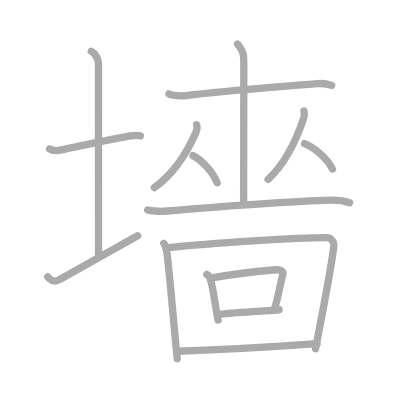
t = 0.00 s
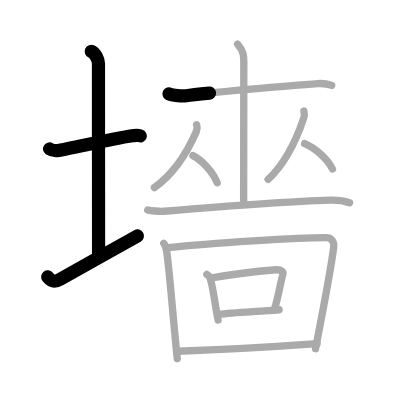
t = 3.25 s
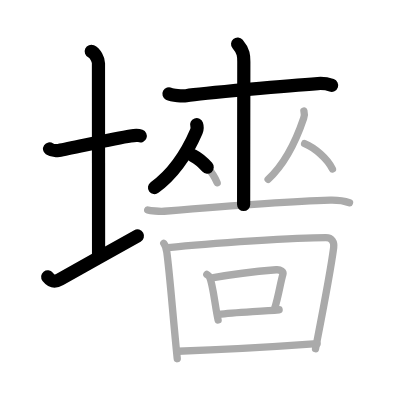
t = 6.50 s
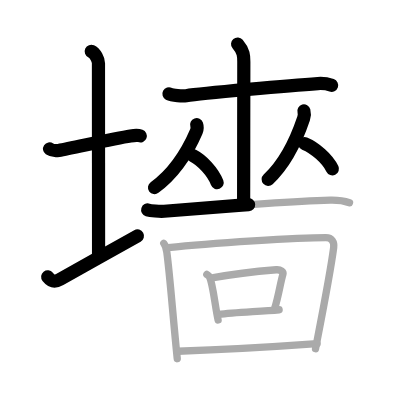
t = 9.50 s
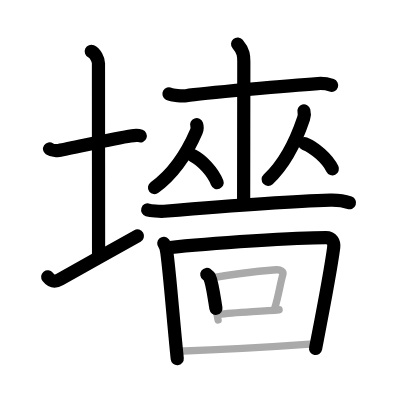
t = 12.75 s
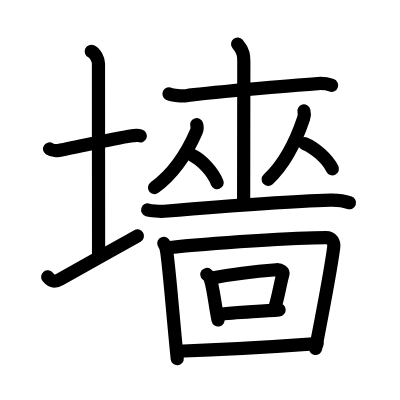
t = 16.00 s

The animated SVG that drew these frames (rendered in a browser with its animation timeline set to each time). Animation: 16 SMIL elements (animate=16); one cycle of 16.00 s.

<?xml version="1.0" standalone="no"?>
<!DOCTYPE svg PUBLIC "-//W3C//DTD SVG 1.1//EN"   "http://www.w3.org/Graphics/SVG/1.1/DTD/svg11.dtd">
<svg width="400px" height="400px"  version="1.1" xmlns="http://www.w3.org/2000/svg">
  <defs>
    <marker id="Triangle" viewBox="0 0 10 10" refX="0" refY="5" markerUnits="strokeWidth" markerWidth="3" style="stroke-opacity:0%;fill:#aaaaaa;" markerHeight="2" orient="auto">
      <path d="M 0 0 L 10 5 L 0 10 z" />
    </marker>
    
    <marker id="Arrow" viewBox="0 0 10 10" refX="5" refY="5" markerUnits="strokeWidth" markerWidth="1.8" style="stroke-opacity:0%;fill:#770000;" markerHeight="2" orient="auto">
      <path d="M 0 4 L 6 4 L 4 1 L 10 5 L 4 9 L 6 6 L 0 6 z" />
        <circle cx="5" cy="5" r="5" />
      </marker>
    
    <marker id="TriangleRed" viewBox="0 0 10 10" refX="0" refY="5" markerUnits="strokeWidth" markerWidth="3" style="stroke-opacity:0%;fill:#CC0000;" markerHeight="2" orient="auto">
      <path d="M 0 0 L 10 5 L 0 10 z" />
    </marker>
    
    <marker id="ArrowRed" viewBox="0 0 10 10" refX="5" refY="5" markerUnits="strokeWidth" markerWidth="1.8" style="stroke-opacity:0%;fill:#CC0000;" markerHeight="2" orient="auto">
      <path d="M 0 4 L 6 4 L 4 1 L 10 5 L 4 9 L 6 6 L 0 6 z" />
        <circle cx="5" cy="5" r="5" />
      </marker>
    
  </defs>
  
  <path style="fill:#ffffff; fill-opacity:100%; fill-rule:evenodd; stroke-width:0;" d="M 0 0 L 400px 0 L 400px 400px L 0 400px L 0 0" />

  <g transform="scale(3.6697247706422 3.6697247706422)">
<path style="fill:none; fill-opacity:0%; fill-rule:evenodd; stroke:#aaaaaa; stroke-opacity:100%; stroke-width: 1.5pt; stroke-linejoin:round; stroke-linecap:round;" d="M13.5 40.57c0.63 0.43 1.87 0.52 2.5 0.41c4.01-0.74 15.1-3.25 19.55-3.94c1.04-0.16 2.18-0.2 2.7 0.01"></path>
<path style="fill:none; fill-opacity:0%; fill-rule:evenodd; stroke:#aaaaaa; stroke-opacity:100%; stroke-width: 1.5pt; stroke-linejoin:round; stroke-linecap:round;" d="M24.87 14c1.09 0.5 1.96 2.23 1.96 3.25c0 7.25 0.03 41.75 0.03 52.5"></path>
<path style="fill:none; fill-opacity:0%; fill-rule:evenodd; stroke:#aaaaaa; stroke-opacity:100%; stroke-width: 1.5pt; stroke-linejoin:round; stroke-linecap:round;" d="M13 75.43c0.65 0.82 1.45 1.76 3.4 0.68c5.42-3 15.68-8.86 21.1-11.86"></path>
<path style="fill:none; fill-opacity:0%; fill-rule:evenodd; stroke:#aaaaaa; stroke-opacity:100%; stroke-width: 1.5pt; stroke-linejoin:round; stroke-linecap:round;" d="M46.04 25.59c0.89 0.47 3.81 0.62 4.71 0.48c4.2-0.64 28.81-2.81 35.87-3.3c1.38-0.1 2.63 0.09 3.77 0.49"></path>
<path style="fill:none; fill-opacity:0%; fill-rule:evenodd; stroke:#aaaaaa; stroke-opacity:100%; stroke-width: 1.5pt; stroke-linejoin:round; stroke-linecap:round;" d="M64.75 12c1.69 2.01 1.69 3.22 1.69 4.83c0 6.17-0.05 30.92-0.05 38.92"></path>
<path style="fill:none; fill-opacity:0%; fill-rule:evenodd; stroke:#aaaaaa; stroke-opacity:100%; stroke-width: 1.5pt; stroke-linejoin:round; stroke-linecap:round;" d="M53.59 33.99c0.15 0.43 0.11 1.37-0.09 1.85c-2.02 4.69-5.2 10.8-11.42 15.28"></path>
<path style="fill:none; fill-opacity:0%; fill-rule:evenodd; stroke:#aaaaaa; stroke-opacity:100%; stroke-width: 1.5pt; stroke-linejoin:round; stroke-linecap:round;" d="M52.58 42.41c2.39 1.2 5.43 4.38 6.6 7.4"></path>
<path style="fill:none; fill-opacity:0%; fill-rule:evenodd; stroke:#aaaaaa; stroke-opacity:100%; stroke-width: 1.5pt; stroke-linejoin:round; stroke-linecap:round;" d="M82.82 30.24c0.13 0.47 0.1 1.49-0.08 2.02c-1.72 5.1-4.41 11.75-9.68 16.62"></path>
<path style="fill:none; fill-opacity:0%; fill-rule:evenodd; stroke:#aaaaaa; stroke-opacity:100%; stroke-width: 1.5pt; stroke-linejoin:round; stroke-linecap:round;" d="M83.01 39.13c2.74 1.12 6.24 4.1 7.58 6.92"></path>
<path style="fill:none; fill-opacity:0%; fill-rule:evenodd; stroke:#aaaaaa; stroke-opacity:100%; stroke-width: 1.5pt; stroke-linejoin:round; stroke-linecap:round;" d="M40.25 57.21c0.72 0.22 3.28 0.45 4.49 0.35c13.09-1.09 33.32-2.71 45.23-3.04c1.95-0.05 4.3 0.37 5.27 0.72"></path>
<path style="fill:none; fill-opacity:0%; fill-rule:evenodd; stroke:#aaaaaa; stroke-opacity:100%; stroke-width: 1.5pt; stroke-linejoin:round; stroke-linecap:round;" d="M44.63 66.33c0.61 0.73 0.7 1.51 0.83 2.43C46.3 75 47.06 85.54 48.3 97.75"></path>
<path style="fill:none; fill-opacity:0%; fill-rule:evenodd; stroke:#aaaaaa; stroke-opacity:100%; stroke-width: 1.5pt; stroke-linejoin:round; stroke-linecap:round;" d="M45.83 67.5c11.72-1.29 35.63-2.75 42.97-2.75c1.67 0 2.32 1.22 2.13 2.69c-0.91 6.96-3.13 18.2-4.95 27.6"></path>
<path style="fill:none; fill-opacity:0%; fill-rule:evenodd; stroke:#aaaaaa; stroke-opacity:100%; stroke-width: 1.5pt; stroke-linejoin:round; stroke-linecap:round;" d="M56.36 74.79c0.29 0.21 0.59 0.39 0.72 0.66c1.01 2.13 1.49 7.92 2.35 11.75"></path>
<path style="fill:none; fill-opacity:0%; fill-rule:evenodd; stroke:#aaaaaa; stroke-opacity:100%; stroke-width: 1.5pt; stroke-linejoin:round; stroke-linecap:round;" d="M58.17 75.68c5.94-1.11 13.71-1.89 17.12-2.17c1.24-0.1 1.99 0.61 1.81 1.21c-0.74 2.49-1.18 5.95-2.28 9.39"></path>
<path style="fill:none; fill-opacity:0%; fill-rule:evenodd; stroke:#aaaaaa; stroke-opacity:100%; stroke-width: 1.5pt; stroke-linejoin:round; stroke-linecap:round;" d="M59.59 85.69c4.3-0.55 10.98-0.78 16.47-1.27"></path>
<path style="fill:none; fill-opacity:0%; fill-rule:evenodd; stroke:#aaaaaa; stroke-opacity:100%; stroke-width: 1.5pt; stroke-linejoin:round; stroke-linecap:round;" d="M48.46 95.72c8.87-0.29 27.02-1.27 37.95-2.06"></path>

<path style="fill:none; fill-opacity:0%; fill-rule:evenodd; stroke:#000000; stroke-opacity:100%; stroke-width: 2.7pt; stroke-linejoin:round; stroke-linecap:round;" d="M13.5 40.57c0.63 0.43 1.87 0.52 2.5 0.41c4.01-0.74 15.1-3.25 19.55-3.94c1.04-0.16 2.18-0.2 2.7 0.01" pathLength="100" stroke-dashoffset="100" stroke-dasharray="100 105"><animate id="dashAnim1" attributeName="stroke-dashoffset" from="100" to="0" dur="1s" calcMode="linear" fill="freeze"/></path>
<path style="fill:none; fill-opacity:0%; fill-rule:evenodd; stroke:#000000; stroke-opacity:100%; stroke-width: 2.7pt; stroke-linejoin:round; stroke-linecap:round;" d="M24.87 14c1.09 0.5 1.96 2.23 1.96 3.25c0 7.25 0.03 41.75 0.03 52.5" pathLength="100" stroke-dashoffset="100" stroke-dasharray="100 105"><animate id="dashAnim2" attributeName="stroke-dashoffset" from="100" to="0" dur="1s" calcMode="linear" begin="dashAnim1.end" fill="freeze"/></path>
<path style="fill:none; fill-opacity:0%; fill-rule:evenodd; stroke:#000000; stroke-opacity:100%; stroke-width: 2.7pt; stroke-linejoin:round; stroke-linecap:round;" d="M13 75.43c0.65 0.82 1.45 1.76 3.4 0.68c5.42-3 15.68-8.86 21.1-11.86" pathLength="100" stroke-dashoffset="100" stroke-dasharray="100 105"><animate id="dashAnim3" attributeName="stroke-dashoffset" from="100" to="0" dur="1s" calcMode="linear" begin="dashAnim2.end" fill="freeze"/></path>
<path style="fill:none; fill-opacity:0%; fill-rule:evenodd; stroke:#000000; stroke-opacity:100%; stroke-width: 2.7pt; stroke-linejoin:round; stroke-linecap:round;" d="M46.04 25.59c0.89 0.47 3.81 0.62 4.71 0.48c4.2-0.64 28.81-2.81 35.87-3.3c1.38-0.1 2.63 0.09 3.77 0.49" pathLength="100" stroke-dashoffset="100" stroke-dasharray="100 105"><animate id="dashAnim4" attributeName="stroke-dashoffset" from="100" to="0" dur="1s" calcMode="linear" begin="dashAnim3.end" fill="freeze"/></path>
<path style="fill:none; fill-opacity:0%; fill-rule:evenodd; stroke:#000000; stroke-opacity:100%; stroke-width: 2.7pt; stroke-linejoin:round; stroke-linecap:round;" d="M64.75 12c1.69 2.01 1.69 3.22 1.69 4.83c0 6.17-0.05 30.92-0.05 38.92" pathLength="100" stroke-dashoffset="100" stroke-dasharray="100 105"><animate id="dashAnim5" attributeName="stroke-dashoffset" from="100" to="0" dur="1s" calcMode="linear" begin="dashAnim4.end" fill="freeze"/></path>
<path style="fill:none; fill-opacity:0%; fill-rule:evenodd; stroke:#000000; stroke-opacity:100%; stroke-width: 2.7pt; stroke-linejoin:round; stroke-linecap:round;" d="M53.59 33.99c0.15 0.43 0.11 1.37-0.09 1.85c-2.02 4.69-5.2 10.8-11.42 15.28" pathLength="100" stroke-dashoffset="100" stroke-dasharray="100 105"><animate id="dashAnim6" attributeName="stroke-dashoffset" from="100" to="0" dur="1s" calcMode="linear" begin="dashAnim5.end" fill="freeze"/></path>
<path style="fill:none; fill-opacity:0%; fill-rule:evenodd; stroke:#000000; stroke-opacity:100%; stroke-width: 2.7pt; stroke-linejoin:round; stroke-linecap:round;" d="M52.58 42.41c2.39 1.2 5.43 4.38 6.6 7.4" pathLength="100" stroke-dashoffset="100" stroke-dasharray="100 105"><animate id="dashAnim7" attributeName="stroke-dashoffset" from="100" to="0" dur="1s" calcMode="linear" begin="dashAnim6.end" fill="freeze"/></path>
<path style="fill:none; fill-opacity:0%; fill-rule:evenodd; stroke:#000000; stroke-opacity:100%; stroke-width: 2.7pt; stroke-linejoin:round; stroke-linecap:round;" d="M82.82 30.24c0.13 0.47 0.1 1.49-0.08 2.02c-1.72 5.1-4.41 11.75-9.68 16.62" pathLength="100" stroke-dashoffset="100" stroke-dasharray="100 105"><animate id="dashAnim8" attributeName="stroke-dashoffset" from="100" to="0" dur="1s" calcMode="linear" begin="dashAnim7.end" fill="freeze"/></path>
<path style="fill:none; fill-opacity:0%; fill-rule:evenodd; stroke:#000000; stroke-opacity:100%; stroke-width: 2.7pt; stroke-linejoin:round; stroke-linecap:round;" d="M83.01 39.13c2.74 1.12 6.24 4.1 7.58 6.92" pathLength="100" stroke-dashoffset="100" stroke-dasharray="100 105"><animate id="dashAnim9" attributeName="stroke-dashoffset" from="100" to="0" dur="1s" calcMode="linear" begin="dashAnim8.end" fill="freeze"/></path>
<path style="fill:none; fill-opacity:0%; fill-rule:evenodd; stroke:#000000; stroke-opacity:100%; stroke-width: 2.7pt; stroke-linejoin:round; stroke-linecap:round;" d="M40.25 57.21c0.72 0.22 3.28 0.45 4.49 0.35c13.09-1.09 33.32-2.71 45.23-3.04c1.95-0.05 4.3 0.37 5.27 0.72" pathLength="100" stroke-dashoffset="100" stroke-dasharray="100 105"><animate id="dashAnim10" attributeName="stroke-dashoffset" from="100" to="0" dur="1s" calcMode="linear" begin="dashAnim9.end" fill="freeze"/></path>
<path style="fill:none; fill-opacity:0%; fill-rule:evenodd; stroke:#000000; stroke-opacity:100%; stroke-width: 2.7pt; stroke-linejoin:round; stroke-linecap:round;" d="M44.63 66.33c0.61 0.73 0.7 1.51 0.83 2.43C46.3 75 47.06 85.54 48.3 97.75" pathLength="100" stroke-dashoffset="100" stroke-dasharray="100 105"><animate id="dashAnim11" attributeName="stroke-dashoffset" from="100" to="0" dur="1s" calcMode="linear" begin="dashAnim10.end" fill="freeze"/></path>
<path style="fill:none; fill-opacity:0%; fill-rule:evenodd; stroke:#000000; stroke-opacity:100%; stroke-width: 2.7pt; stroke-linejoin:round; stroke-linecap:round;" d="M45.83 67.5c11.72-1.29 35.63-2.75 42.97-2.75c1.67 0 2.32 1.22 2.13 2.69c-0.91 6.96-3.13 18.2-4.95 27.6" pathLength="100" stroke-dashoffset="100" stroke-dasharray="100 105"><animate id="dashAnim12" attributeName="stroke-dashoffset" from="100" to="0" dur="1s" calcMode="linear" begin="dashAnim11.end" fill="freeze"/></path>
<path style="fill:none; fill-opacity:0%; fill-rule:evenodd; stroke:#000000; stroke-opacity:100%; stroke-width: 2.7pt; stroke-linejoin:round; stroke-linecap:round;" d="M56.36 74.79c0.29 0.21 0.59 0.39 0.72 0.66c1.01 2.13 1.49 7.92 2.35 11.75" pathLength="100" stroke-dashoffset="100" stroke-dasharray="100 105"><animate id="dashAnim13" attributeName="stroke-dashoffset" from="100" to="0" dur="1s" calcMode="linear" begin="dashAnim12.end" fill="freeze"/></path>
<path style="fill:none; fill-opacity:0%; fill-rule:evenodd; stroke:#000000; stroke-opacity:100%; stroke-width: 2.7pt; stroke-linejoin:round; stroke-linecap:round;" d="M58.17 75.68c5.94-1.11 13.71-1.89 17.12-2.17c1.24-0.1 1.99 0.61 1.81 1.21c-0.74 2.49-1.18 5.95-2.28 9.39" pathLength="100" stroke-dashoffset="100" stroke-dasharray="100 105"><animate id="dashAnim14" attributeName="stroke-dashoffset" from="100" to="0" dur="1s" calcMode="linear" begin="dashAnim13.end" fill="freeze"/></path>
<path style="fill:none; fill-opacity:0%; fill-rule:evenodd; stroke:#000000; stroke-opacity:100%; stroke-width: 2.7pt; stroke-linejoin:round; stroke-linecap:round;" d="M59.59 85.69c4.3-0.55 10.98-0.78 16.47-1.27" pathLength="100" stroke-dashoffset="100" stroke-dasharray="100 105"><animate id="dashAnim15" attributeName="stroke-dashoffset" from="100" to="0" dur="1s" calcMode="linear" begin="dashAnim14.end" fill="freeze"/></path>
<path style="fill:none; fill-opacity:0%; fill-rule:evenodd; stroke:#000000; stroke-opacity:100%; stroke-width: 2.7pt; stroke-linejoin:round; stroke-linecap:round;" d="M48.46 95.72c8.87-0.29 27.02-1.27 37.95-2.06" pathLength="100" stroke-dashoffset="100" stroke-dasharray="100 105"><animate id="dashAnim16" attributeName="stroke-dashoffset" from="100" to="0" dur="1s" calcMode="linear" begin="dashAnim15.end" fill="freeze"/></path>

</g>

</svg>  
          
